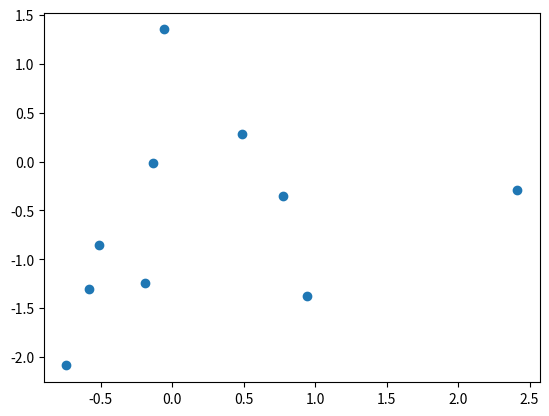

This chart was generated by the following Python code:
'''
Created on Jun 5, 2018

@author: Balakrishna Akuleti
'''
import numpy as np
import pandas as pd
import pylab
from matplotlib import pyplot 

df = pd.DataFrame(np.random.randn(10,2), columns=['Col1','Col2'], index=['I1','I2','I3','I4','I5','I6','I7','I8','I9','I10'])
print(df)
print(df['Col1'])

pyplot.scatter(x=df['Col1'], y=df['Col2'])

x= np.arange(10)

#pyplot.scatter(x=x, y=x*x)
pylab.show()